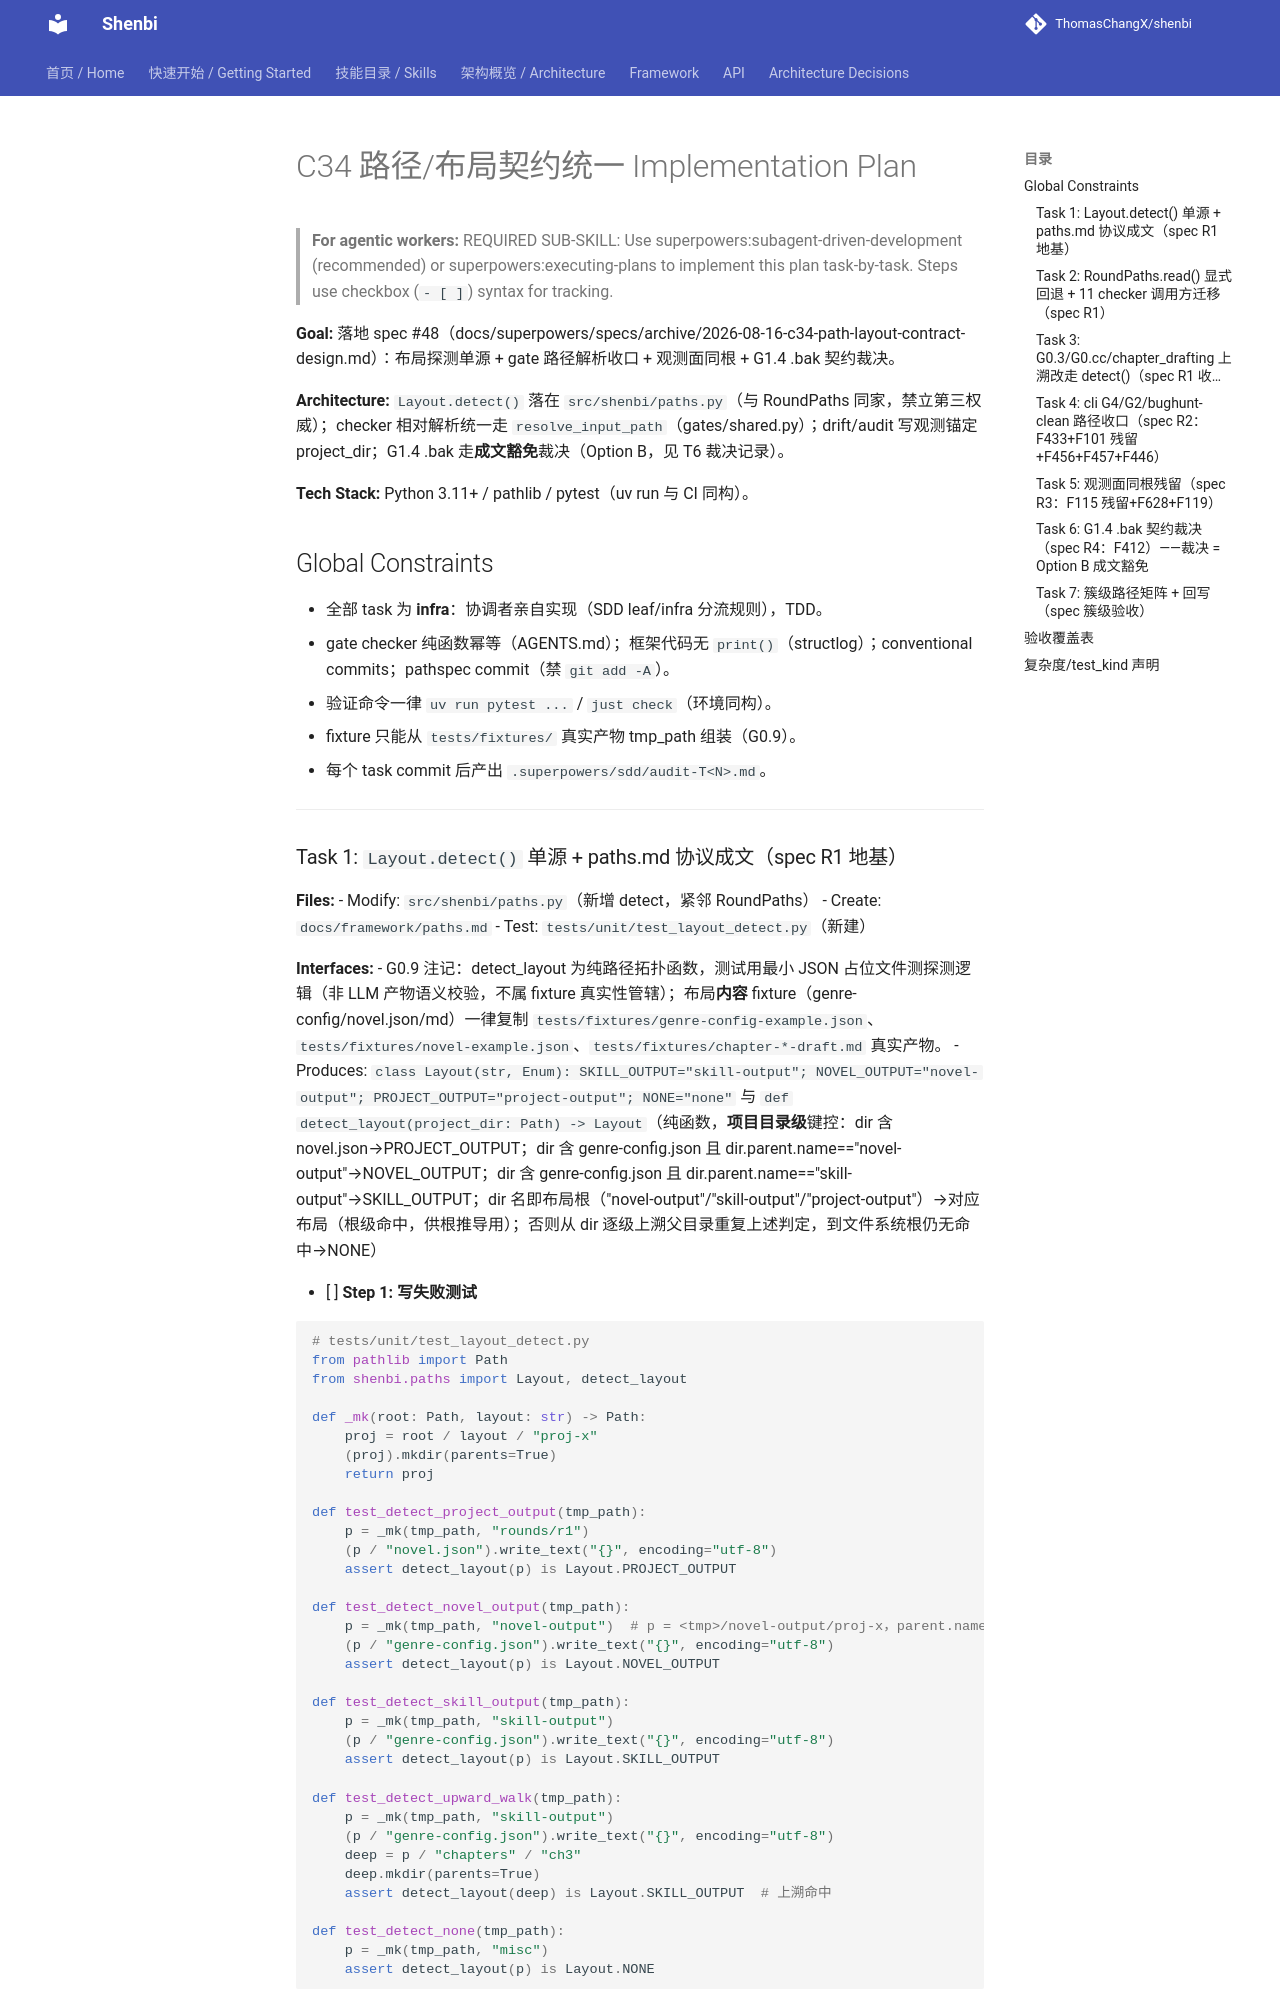

repository: ThomasChangX/shenbi · page: superpowers/plans/archive/2026-09-07-c34-path-layout-contract/index.html · generator: mkdocs

# C34 路径/布局契约统一 Implementation Plan

> **For agentic workers:** REQUIRED SUB-SKILL: Use superpowers:subagent-driven-development (recommended) or superpowers:executing-plans to implement this plan task-by-task. Steps use checkbox (`- [ ]`) syntax for tracking.

**Goal:** 落地 spec #48（docs/superpowers/specs/archive/2026-08-16-c34-path-layout-contract-design.md）：布局探测单源 + gate 路径解析收口 + 观测面同根 + G1.4 .bak 契约裁决。

**Architecture:** `Layout.detect()` 落在 `src/shenbi/paths.py`（与 RoundPaths 同家，禁立第三权威）；checker 相对解析统一走 `resolve_input_path`（gates/shared.py）；drift/audit 写观测锚定 project_dir；G1.4 .bak 走**成文豁免**裁决（Option B，见 T6 裁决记录）。

**Tech Stack:** Python 3.11+ / pathlib / pytest（uv run 与 CI 同构）。

## Global Constraints

- 全部 task 为 **infra**：协调者亲自实现（SDD leaf/infra 分流规则），TDD。
- gate checker 纯函数幂等（AGENTS.md）；框架代码无 `print()`（structlog）；conventional commits；pathspec commit（禁 `git add -A`）。
- 验证命令一律 `uv run pytest ...` / `just check`（环境同构）。
- fixture 只能从 `tests/fixtures/` 真实产物 tmp_path 组装（G0.9）。
- 每个 task commit 后产出 `.superpowers/sdd/audit-T<N>.md`。

---
